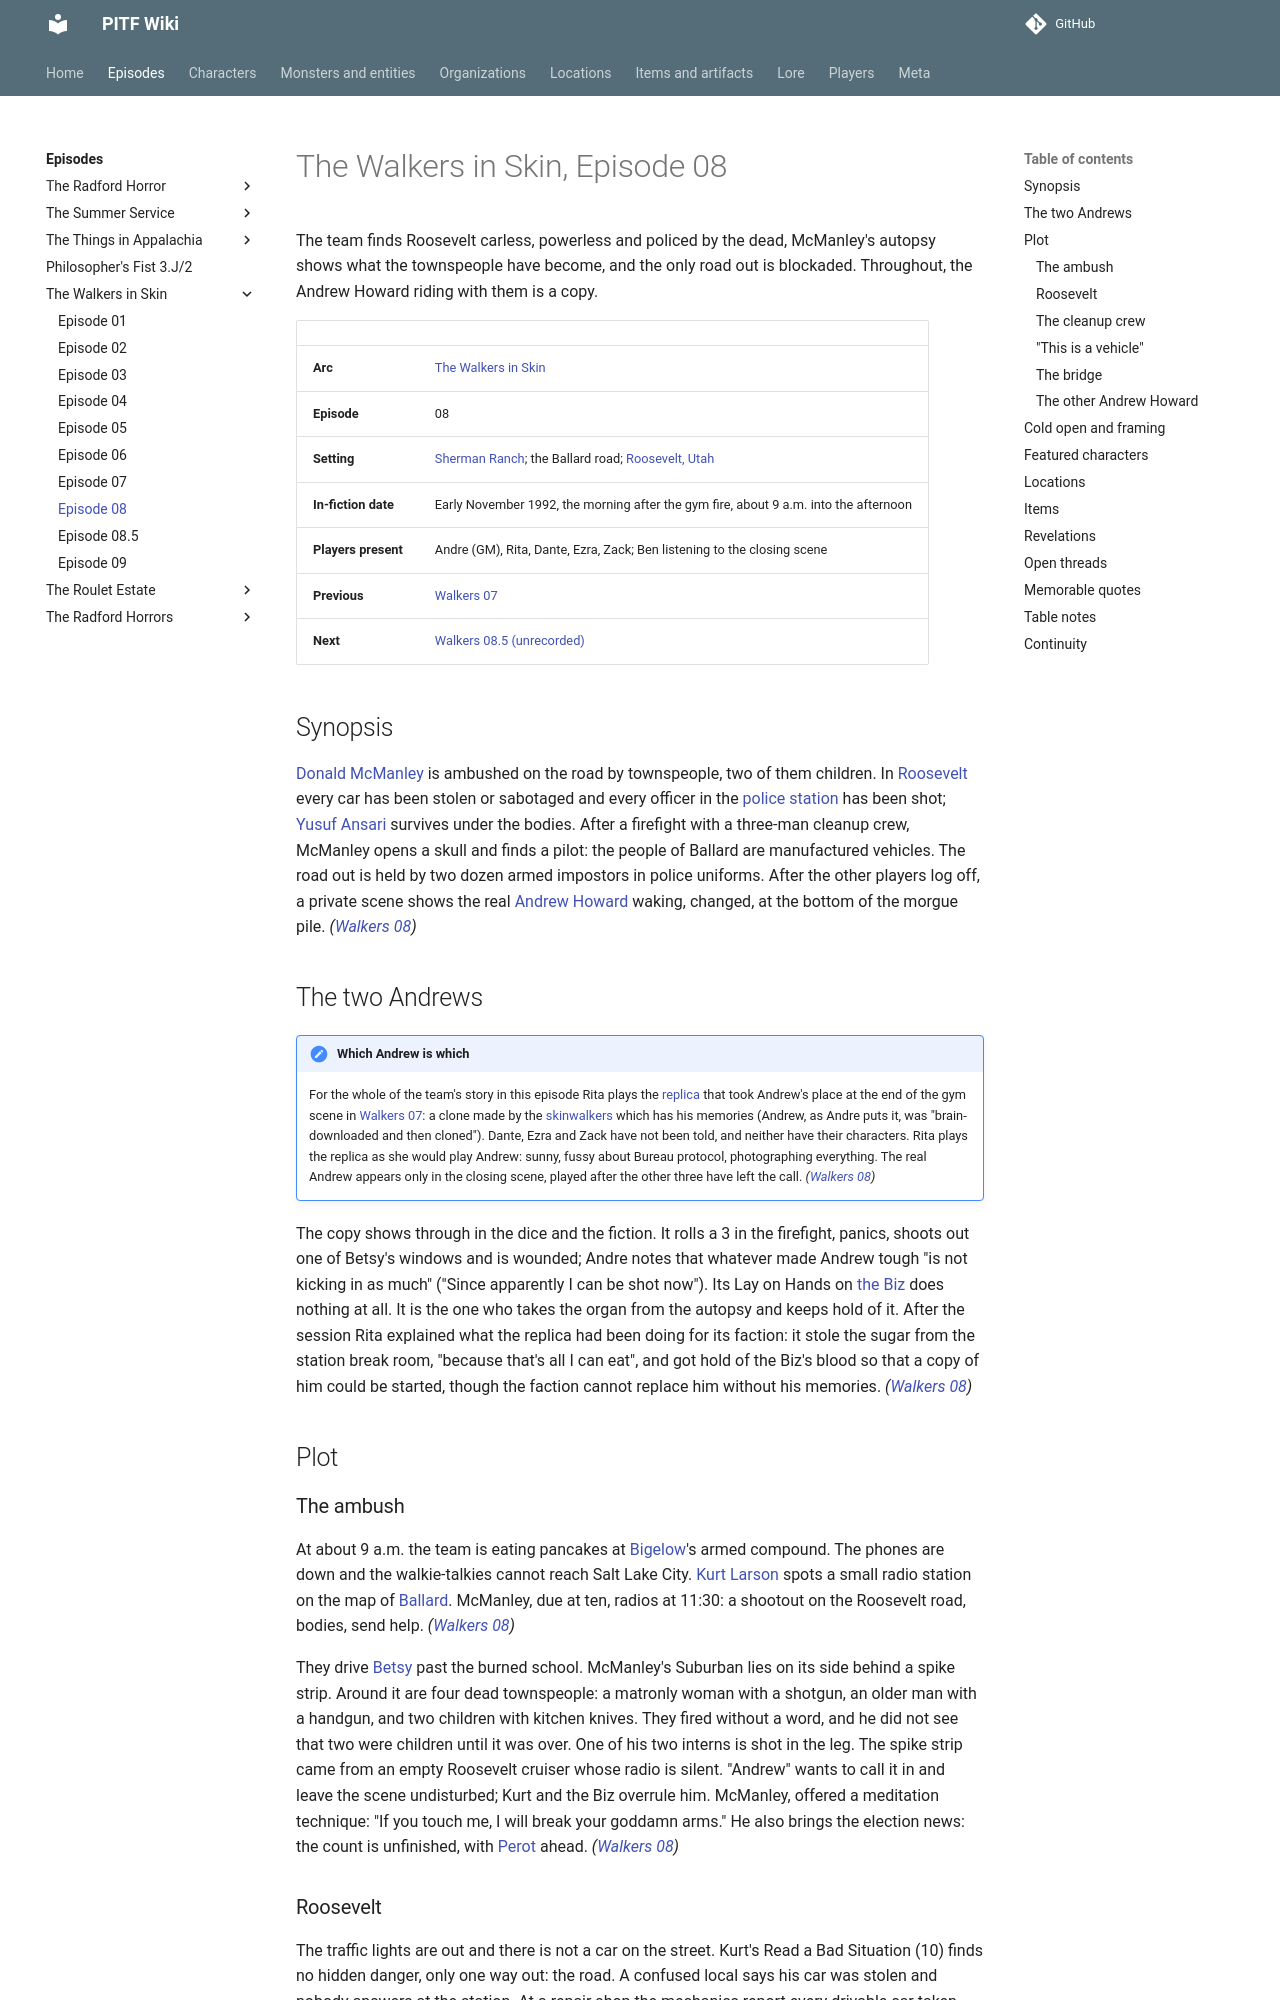

repository: AndreTInfante/pitf-wiki · page: episodes/walkers-in-skin/08/index.html · generator: mkdocs

# The Walkers in Skin, Episode 08

The team finds Roosevelt carless, powerless and policed by the dead, McManley's autopsy shows what the townspeople have become, and the only road out is blockaded. Throughout, the Andrew Howard riding with them is a copy.

| | |
|---|---|
| **Arc** | [The Walkers in Skin](index.md) |
| **Episode** | 08 |
| **Setting** | [Sherman Ranch](../../locations/sherman-ranch.md); the Ballard road; [Roosevelt, Utah](../../locations/roosevelt-utah.md) |
| **In-fiction date** | Early November 1992, the morning after the gym fire, about 9 a.m. into the afternoon |
| **Players present** | Andre (GM), Rita, Dante, Ezra, Zack; Ben listening to the closing scene |
| **Previous** | [Walkers 07](07.md) |
| **Next** | [Walkers 08.5 (unrecorded)](08-5.md) |

## Synopsis

[Donald McManley](../../characters/donald-mcmanley.md) is ambushed on the road by townspeople, two of them children. In [Roosevelt](../../locations/roosevelt-utah.md) every car has been stolen or sabotaged and every officer in the [police station](../../locations/roosevelt-police-station.md) has been shot; [Yusuf Ansari](../../characters/yusuf-ansari.md) survives under the bodies. After a firefight with a three-man cleanup crew, McManley opens a skull and finds a pilot: the people of Ballard are manufactured vehicles. The road out is held by two dozen armed impostors in police uniforms. After the other players log off, a private scene shows the real [Andrew Howard](../../characters/andrew-howard.md) waking, changed, at the bottom of the morgue pile. *([Walkers 08](08.md))*

## The two Andrews

!!! note "Which Andrew is which"
    For the whole of the team's story in this episode Rita plays the [replica](../../characters/andrew-howard-duplicate.md) that took Andrew's place at the end of the gym scene in [Walkers 07](07.md): a clone made by the [skinwalkers](../../monsters/skinwalkers.md) which has his memories (Andrew, as Andre puts it, was "brain-downloaded and then cloned"). Dante, Ezra and Zack have not been told, and neither have their characters. Rita plays the replica as she would play Andrew: sunny, fussy about Bureau protocol, photographing everything. The real Andrew appears only in the closing scene, played after the other three have left the call. *([Walkers 08](08.md))*

The copy shows through in the dice and the fiction. It rolls a 3 in the firefight, panics, shoots out one of Betsy's windows and is wounded; Andre notes that whatever made Andrew tough "is not kicking in as much" ("Since apparently I can be shot now"). Its Lay on Hands on [the Biz](../../characters/dick-baxter.md) does nothing at all. It is the one who takes the organ from the autopsy and keeps hold of it. After the session Rita explained what the replica had been doing for its faction: it stole the sugar from the station break room, "because that's all I can eat", and got hold of the Biz's blood so that a copy of him could be started, though the faction cannot replace him without his memories. *([Walkers 08](08.md))*

## Plot
